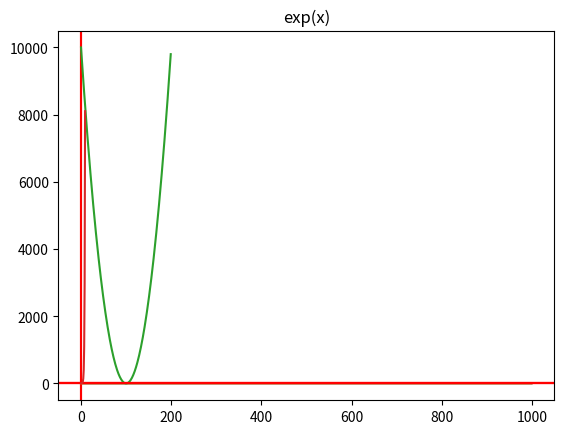

Reproduce this figure in Python.
import math
import matplotlib.pyplot as plt

def sin():
    plt.title("sin(x)")
    plt.axline((0,0),(1000,0),color='r')
    plt.axline((0,-2),(0,2),color='r')
    plt.plot([math.sin(math.radians(x)) for x in range(1000)])
    plt.show()

def cos():
    plt.title("cos(x)")
    plt.axline((0,0),(1000,0),color='r')
    plt.axline((0,-2),(0,2),color='r')
    plt.plot([math.cos(math.radians(x)) for x in range(1000)])
    plt.show()

def exp():
    plt.title("exp(x)")
    plt.axline((0,0),(20,0),color='r')
    plt.plot([math.exp(x) for x in range(10)])
    plt.show()

def p():
    plt.title("poly(x)")
    plt.axline((0,0),(20,0),color='r')
    plt.plot([(x*x) for x in range(-100,100)])
    plt.show()

sin()
cos()
p()
exp()
